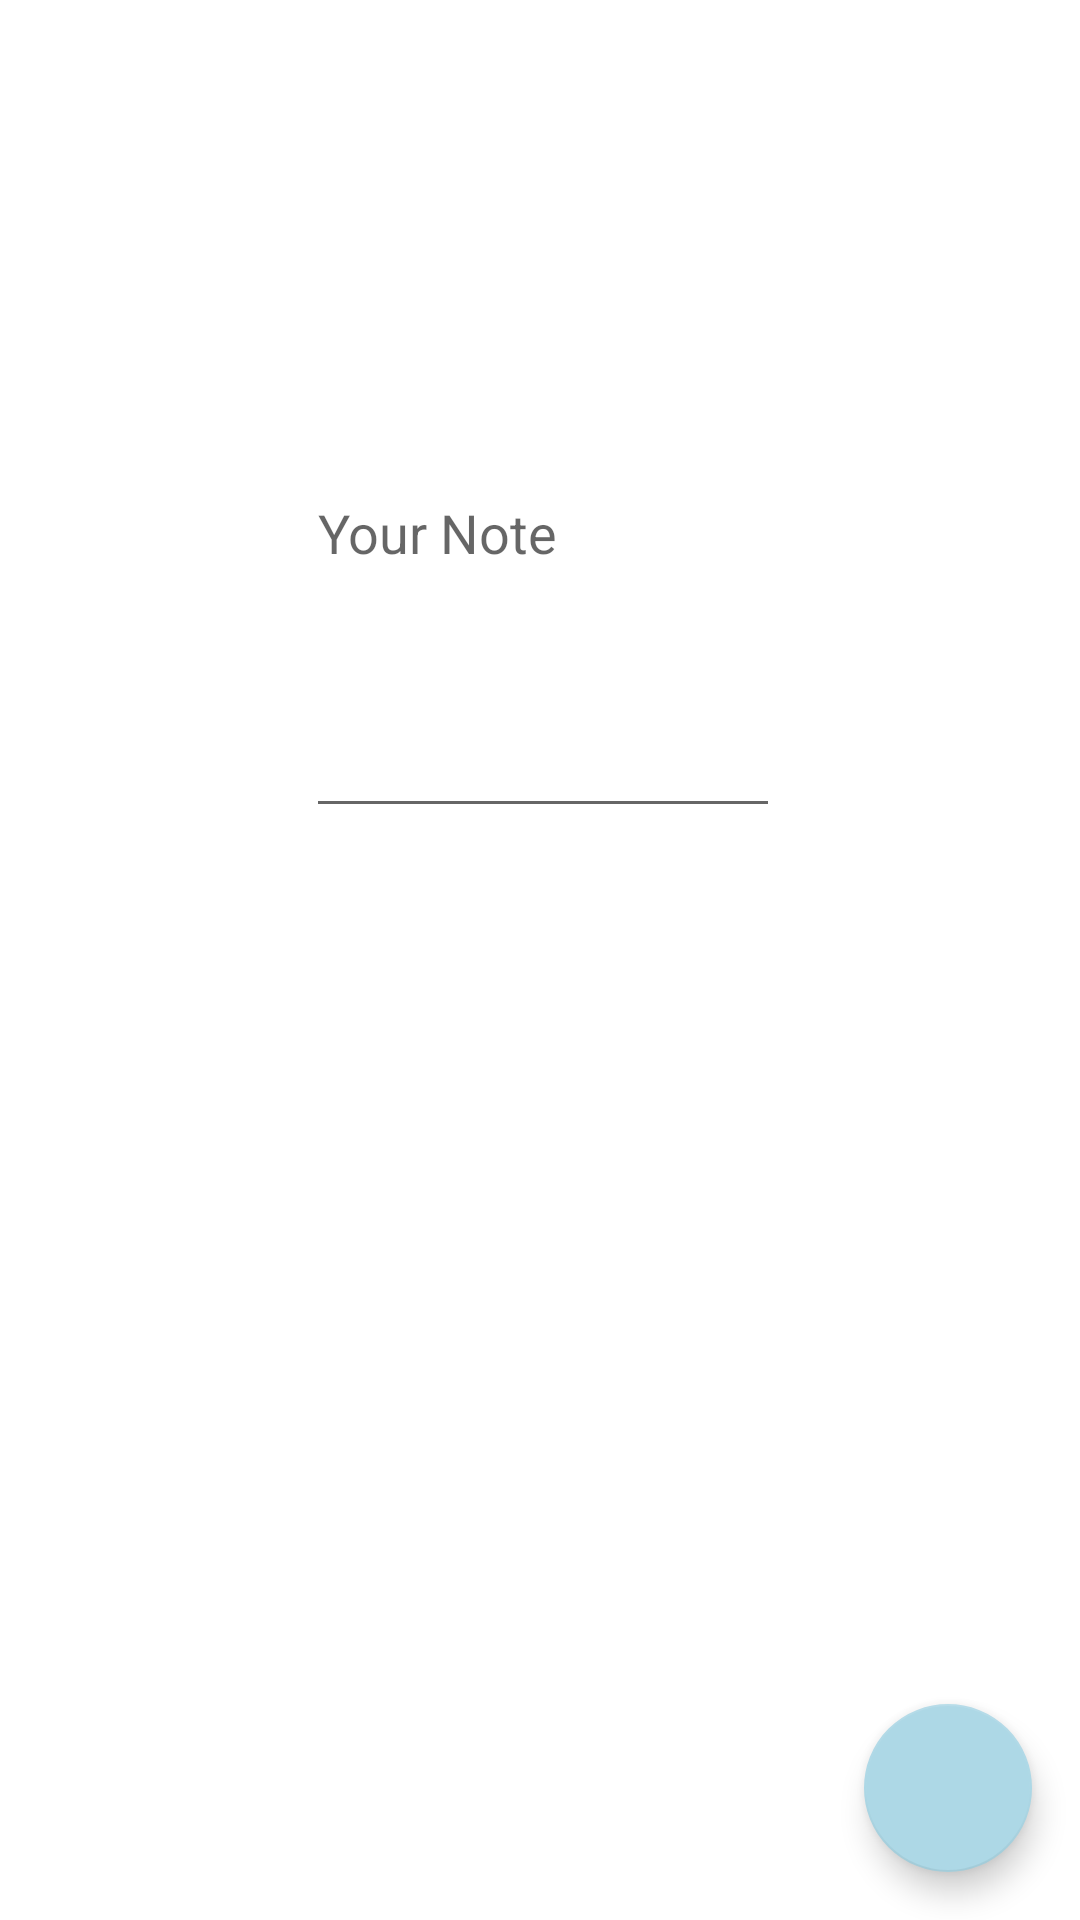

Write the Android layout XML for this screen, with the resource values it uses.
<!-- AndroidManifest.xml: application theme Theme.Scheduler -->
<!-- res/layout/activity_new_note.xml -->
<?xml version="1.0" encoding="utf-8"?>
<ScrollView xmlns:android="http://schemas.android.com/apk/res/android"
    xmlns:app="http://schemas.android.com/apk/res-auto"
    xmlns:tools="http://schemas.android.com/tools"
    android:layout_width="match_parent"
    android:layout_height="match_parent"
    android:fillViewport="true">
    <androidx.constraintlayout.widget.ConstraintLayout
        android:layout_width="wrap_content"
        android:layout_height="match_parent"
        android:layout_gravity="center"
        tools:context=".UI.NewTerm">

        <com.google.android.material.floatingactionbutton.FloatingActionButton
            android:id="@+id/fabAssessment"
            android:src="@drawable/ic_baseline_save_24"
            android:layout_width="wrap_content"
            android:layout_height="wrap_content"
            android:layout_gravity="end|bottom"
            android:layout_margin="16dp"
            android:contentDescription="@string/button_text"
            app:layout_constraintBottom_toBottomOf="parent"
            app:layout_constraintEnd_toEndOf="parent" />

        <EditText
            android:id="@+id/text"
            android:layout_width="match_parent"
            android:layout_height="200dp"
            android:layout_marginStart="102dp"
            android:layout_marginTop="76dp"
            android:layout_marginEnd="100dp"
            android:ems="10"
            android:hint="Your Note"
            android:inputType="textMultiLine"
            android:minHeight="48dp"
            app:layout_constraintEnd_toEndOf="parent"
            app:layout_constraintStart_toStartOf="parent"
            app:layout_constraintTop_toTopOf="parent" />

    </androidx.constraintlayout.widget.ConstraintLayout>
</ScrollView>
<!-- resources referenced by this layout -->
<resources>
  <string name="button_text">Change Text</string>
  <style name="Theme.Scheduler" parent="Theme.MaterialComponents.DayNight.DarkActionBar">
          
          <item name="colorPrimary">@color/sky_blue</item>
          <item name="colorPrimaryVariant">@color/medium_blue</item>
          <item name="colorOnPrimary">@color/white</item>
          
          <item name="colorSecondary">@color/light_blue</item>
          <item name="colorSecondaryVariant">@color/light_blue</item>
          <item name="colorOnSecondary">@color/black</item>
          
          <item name="android:statusBarColor">?attr/colorPrimaryVariant</item>
          
      </style>
  <color name="sky_blue">#87CEEB</color>
  <color name="medium_blue">#528AAE</color>
  <color name="white">#FFFFFFFF</color>
  <color name="light_blue">#ADD8E6</color>
  <color name="black">#FF000000</color>
</resources>
